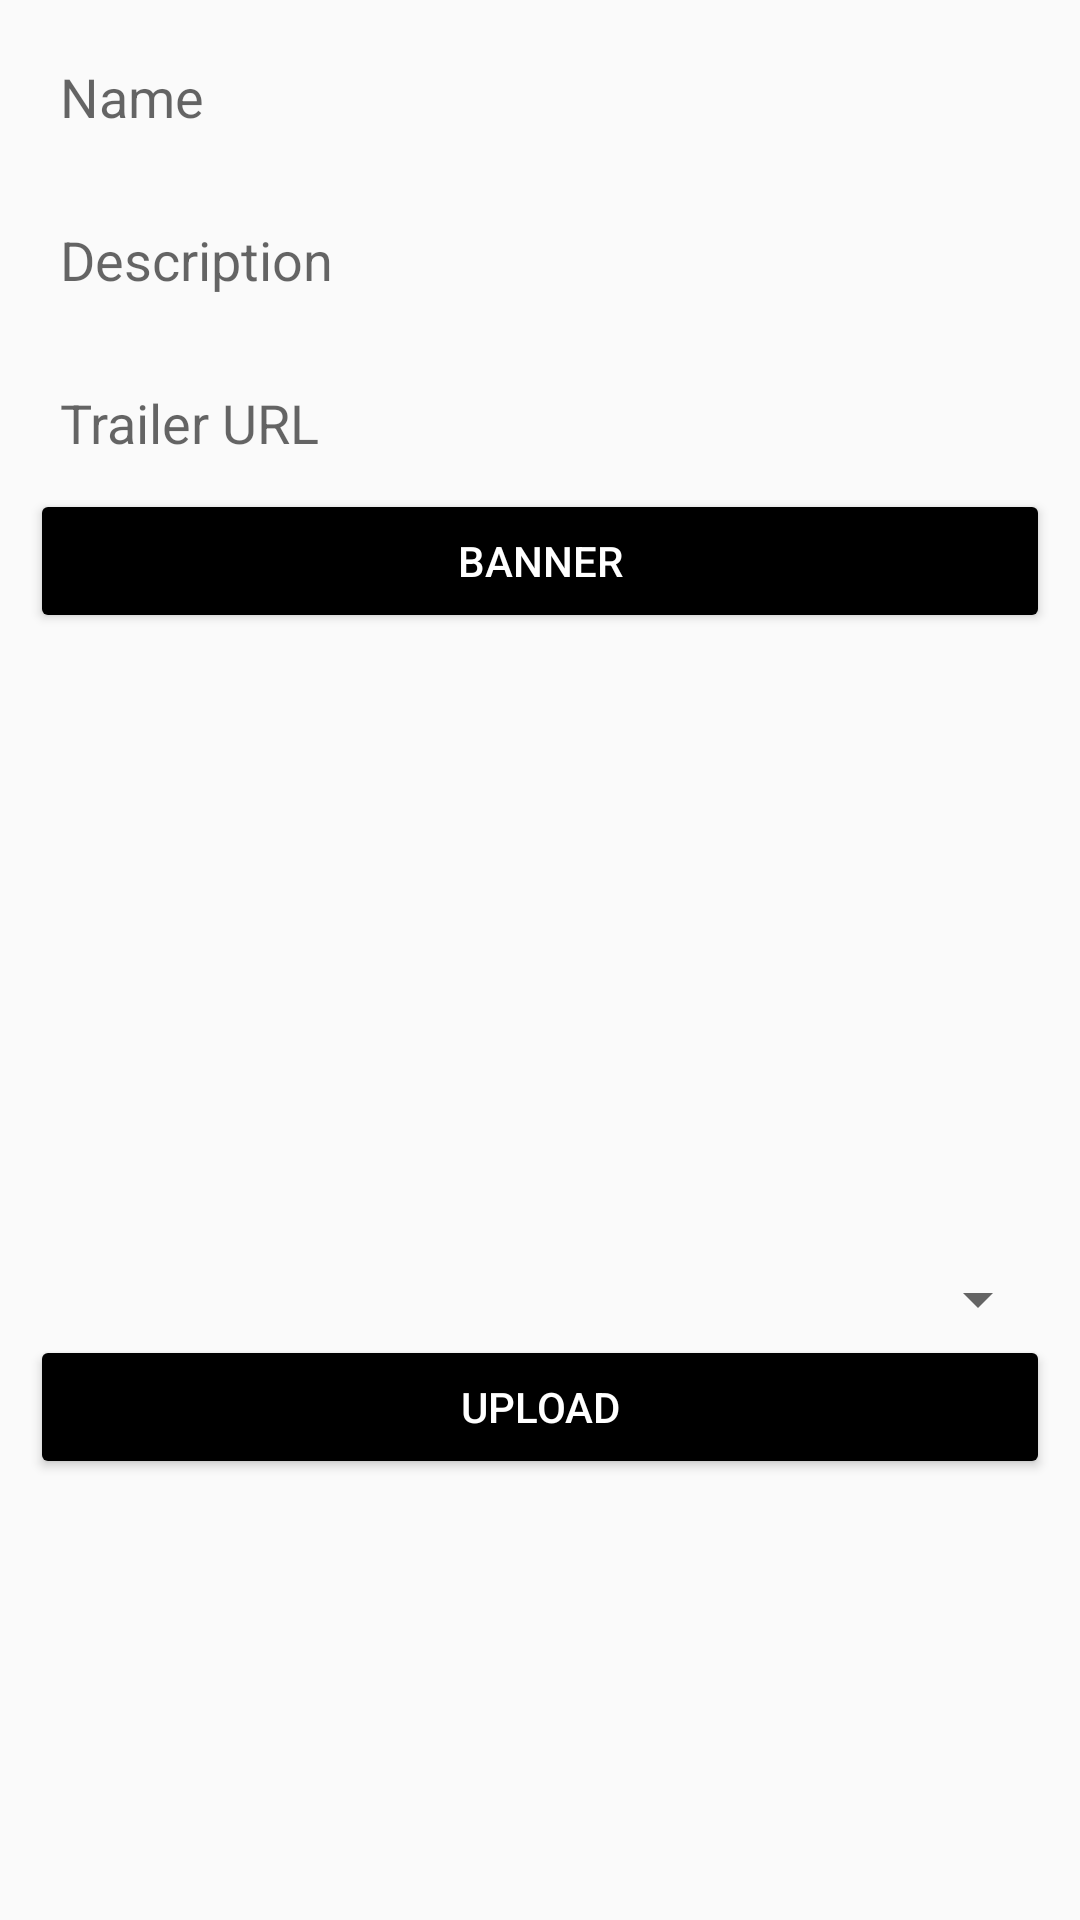

The Android layout XML behind this screen, and the referenced resources:
<!-- AndroidManifest.xml: application theme Theme.MovieRecommendation -->
<!-- res/layout/activity_post.xml -->
<?xml version="1.0" encoding="utf-8"?>
<RelativeLayout xmlns:android="http://schemas.android.com/apk/res/android"
    xmlns:app="http://schemas.android.com/apk/res-auto"
    xmlns:tools="http://schemas.android.com/tools"
    android:layout_width="match_parent"
    android:layout_height="match_parent"
    tools:context=".postActivity">

    <LinearLayout
        android:layout_width="match_parent"
        android:layout_height="match_parent"
        android:orientation="vertical"
        android:padding="10dp">

        <EditText
            android:id="@+id/movName"
            android:layout_width="match_parent"
            android:layout_height="wrap_content"
            android:background="@drawable/editbg"
            android:hint="Name"
            android:padding="10dp" />

        <EditText
            android:id="@+id/movDesc"
            android:layout_width="match_parent"
            android:layout_height="wrap_content"
            android:layout_marginTop="10dp"
            android:background="@drawable/editbg"
            android:hint="Description"
            android:padding="10dp" />

        <EditText
            android:id="@+id/YTurl"
            android:layout_width="match_parent"
            android:layout_height="wrap_content"
            android:layout_marginTop="10dp"
            android:background="@drawable/editbg"
            android:hint="Trailer URL"
            android:padding="10dp" />

        <Button
            android:layout_width="match_parent"
            android:layout_height="wrap_content"
            android:backgroundTint="@color/black"
            android:onClick="banner"
            android:text="BANNER"
            android:textColor="@color/white" />

        <ImageView
            android:id="@+id/imgIMG"
            android:layout_width="match_parent"
            android:layout_height="200dp"
            android:layout_marginTop="10dp"
            android:scaleType="fitXY" />

        <Spinner
            android:id="@+id/mainSpinner"
            android:layout_width="match_parent"
            android:layout_height="wrap_content" />

        <Button
            android:layout_width="match_parent"
            android:layout_height="wrap_content"
            android:backgroundTint="@color/black"
            android:onClick="upload"
            android:padding="10dp"
            android:text="UPLOAD"
            android:textColor="@color/white" />
    </LinearLayout>
</RelativeLayout>
<!-- resources referenced by this layout -->
<resources>
  <style name="Theme.MovieRecommendation" parent="Theme.AppCompat.Light.DarkActionBar">
          
          <item name="colorPrimary">@color/blue_A400</item>
          <item name="colorPrimaryVariant">@color/blue_500</item>
          <item name="colorOnPrimary">@color/white</item>
          
          <item name="colorSecondary">@color/teal_200</item>
          <item name="colorSecondaryVariant">@color/teal_700</item>
          <item name="colorOnSecondary">@color/black</item>
          
          <item name="android:statusBarColor" tools:targetApi="l">?attr/colorPrimaryVariant</item>
          
      </style>
  <!-- not gathered from this repository: default colours our renderer supplied (Android Studio template values) -->
  <color name="teal_200">#FF03DAC5</color>
  <color name="teal_700">#FF018786</color>
  <color name="black">#FF000000</color>
  <color name="white">#FFFFFFFF</color>
</resources>
